pico-8 play session: hold ← + tap ❎

[t = 2 s] hold ← ~2s, tap ❎ ~4×
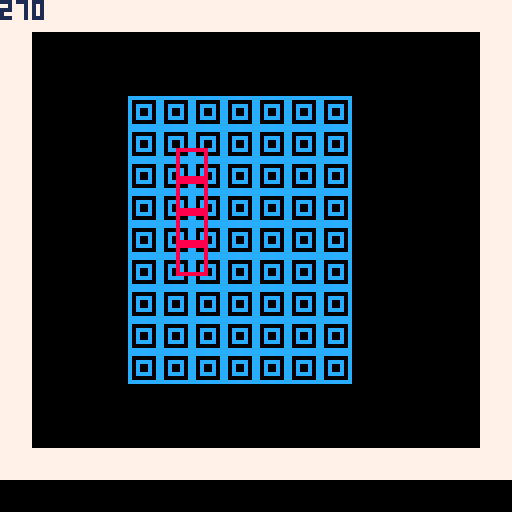
[t = 6 s] hold ← ~6s, tap ❎ ~10×
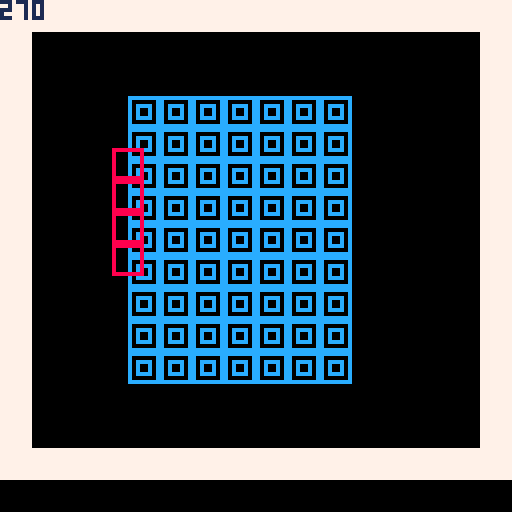
[t = 8 s] hold ← ~8s, tap ❎ ~14×
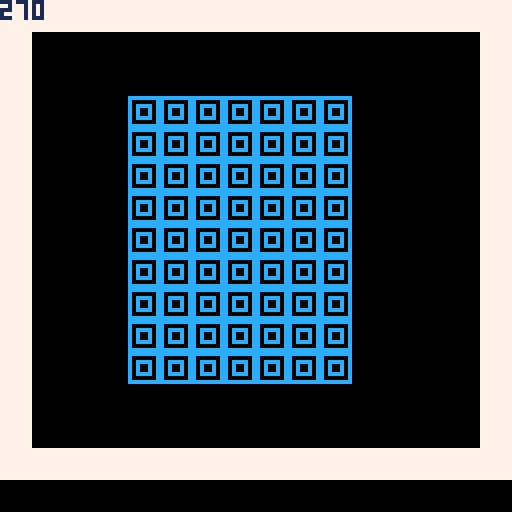

pico-8 cartridge
version 18
__lua__
p1={}
p1.x=0
p1.y=0

p1.spr=2
p1.r=0

tet_i={52,56, -5,0,4} --1
tet_t={50,50, -8 ,0,3, 0,8,1} --2

function _init()
	table=tet_i --Set start tetramino
	p1.x,p1.y=table[1],table[2] --Set start pos
end

function _update()
	cls()
	map(0,0,0,0,16,16)

	move()
	pset(p1.x,p1.y,4)
	drawspr()

	print(p1.r,nil,nil,1)
end

function move()
	if(btnp(0)) then p1.x-=8 end
	if(btnp(1)) then p1.x+=8 end
	if(btnp(2)) then p1.y-=8 end
	if(btnp(3)) then p1.y+=8 end

	if(btnp(4)) then p1.r+=90 end

	if(p1.r>270) then p1.r=0 end
end

function drawspr()
	local pos_x=0
	local pos_y=0
	local rot_x=0
 local rot_y=0

	--first row
 for i=1,table[5],1 do

 	rot_x,rot_y=rot(table[3]+pos_x,table[4]+pos_y)

 	spr(p1.spr,p1.x+rot_x,p1.y+rot_y)
 	pos_x+=8
 end

 --check for another row
 if(table[6]!=nil) then
 	pos_x=0
 	pos_y=0

 	--second row
		for n=1,table[8],1 do
			rot_x,rot_y=rot(table[6]+pos_x,table[7]+pos_y)

			spr(p1.spr,p1.x+rot_x,p1.y+rot_y)
			pos_x+=8
		end
 end
end

function rot(val_x,val_y)
 if(p1.r==0) then
 	return val_x,val_y
	end

	if(p1.r==90) then
	 return (val_y)*-1,val_x
	end

	if(p1.r==180) then
		return (val_x)*-1,(val_y)*-1
	end

	if(p1.r==270) then
	 return val_y,(val_x)*-1
	end
end
__gfx__
000000007777777788888888cccccccc000000000000000000000000000000000000000000000000000000000000000000000000000000000000000000000000
000000007777777780000008c000000c000000000000000000000000000000000000000000000000000000000000000000000000000000000000000000000000
007007007777777780000008c0cccc0c000000000000000000000000000000000000000000000000000000000000000000000000000000000000000000000000
000770007777777780000008c0c00c0c000000000000000000000000000000000000000000000000000000000000000000000000000000000000000000000000
000770007777777780000008c0c00c0c000000000000000000000000000000000000000000000000000000000000000000000000000000000000000000000000
007007007777777780000008c0cccc0c000000000000000000000000000000000000000000000000000000000000000000000000000000000000000000000000
000000007777777780000008c000000c000000000000000000000000000000000000000000000000000000000000000000000000000000000000000000000000
000000007777777788888888cccccccc000000000000000000000000000000000000000000000000000000000000000000000000000000000000000000000000
__map__
0101010101010101010101010101010100000000000000000000000000000000000000000000000000000000000000000000000000000000000000000000000000000000000000000000000000000000000000000000000000000000000000000000000000000000000000000000000000000000000000000000000000000000
0100000000000000000000000000000100000000000000000000000000000000000000000000000000000000000000000000000000000000000000000000000000000000000000000000000000000000000000000000000000000000000000000000000000000000000000000000000000000000000000000000000000000000
0100000000000000000000000000000100000000000000000000000000000000000000000000000000000000000000000000000000000000000000000000000000000000000000000000000000000000000000000000000000000000000000000000000000000000000000000000000000000000000000000000000000000000
0100000003030303030303000000000100000000000000000000000000000000000000000000000000000000000000000000000000000000000000000000000000000000000000000000000000000000000000000000000000000000000000000000000000000000000000000000000000000000000000000000000000000000
0100000003030303030303000000000100000000000000000000000000000000000000000000000000000000000000000000000000000000000000000000000000000000000000000000000000000000000000000000000000000000000000000000000000000000000000000000000000000000000000000000000000000000
0100000003030303030303000000000100000000000000000000000000000000000000000000000000000000000000000000000000000000000000000000000000000000000000000000000000000000000000000000000000000000000000000000000000000000000000000000000000000000000000000000000000000000
0100000003030303030303000000000100000000000000000000000000000000000000000000000000000000000000000000000000000000000000000000000000000000000000000000000000000000000000000000000000000000000000000000000000000000000000000000000000000000000000000000000000000000
0100000003030303030303000000000100000000000000000000000000000000000000000000000000000000000000000000000000000000000000000000000000000000000000000000000000000000000000000000000000000000000000000000000000000000000000000000000000000000000000000000000000000000
0100000003030303030303000000000100000000000000000000000000000000000000000000000000000000000000000000000000000000000000000000000000000000000000000000000000000000000000000000000000000000000000000000000000000000000000000000000000000000000000000000000000000000
0100000003030303030303000000000100000000000000000000000000000000000000000000000000000000000000000000000000000000000000000000000000000000000000000000000000000000000000000000000000000000000000000000000000000000000000000000000000000000000000000000000000000000
0100000003030303030303000000000100000000000000000000000000000000000000000000000000000000000000000000000000000000000000000000000000000000000000000000000000000000000000000000000000000000000000000000000000000000000000000000000000000000000000000000000000000000
0100000003030303030303000000000100000000000000000000000000000000000000000000000000000000000000000000000000000000000000000000000000000000000000000000000000000000000000000000000000000000000000000000000000000000000000000000000000000000000000000000000000000000
0100000000000000000000000000000100000000000000000000000000000000000000000000000000000000000000000000000000000000000000000000000000000000000000000000000000000000000000000000000000000000000000000000000000000000000000000000000000000000000000000000000000000000
0100000000000000000000000000000100000000000000000000000000000000000000000000000000000000000000000000000000000000000000000000000000000000000000000000000000000000000000000000000000000000000000000000000000000000000000000000000000000000000000000000000000000000
0101010101010101010101010101010100000000000000000000000000000000000000000000000000000000000000000000000000000000000000000000000000000000000000000000000000000000000000000000000000000000000000000000000000000000000000000000000000000000000000000000000000000000
